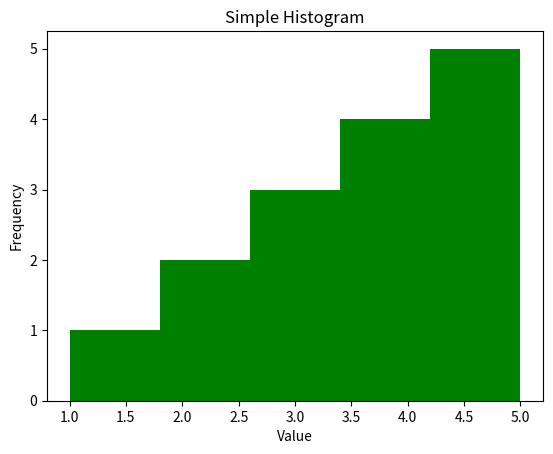

Recreate this plot in Python.
import matplotlib.pyplot as plt

data = [1, 2, 2, 3, 3, 3, 4, 4, 4, 4, 5, 5, 5, 5, 5]

plt.hist(data, bins=5, color='green')

plt.xlabel('Value')
plt.ylabel('Frequency')
plt.title('Simple Histogram')

plt.show()